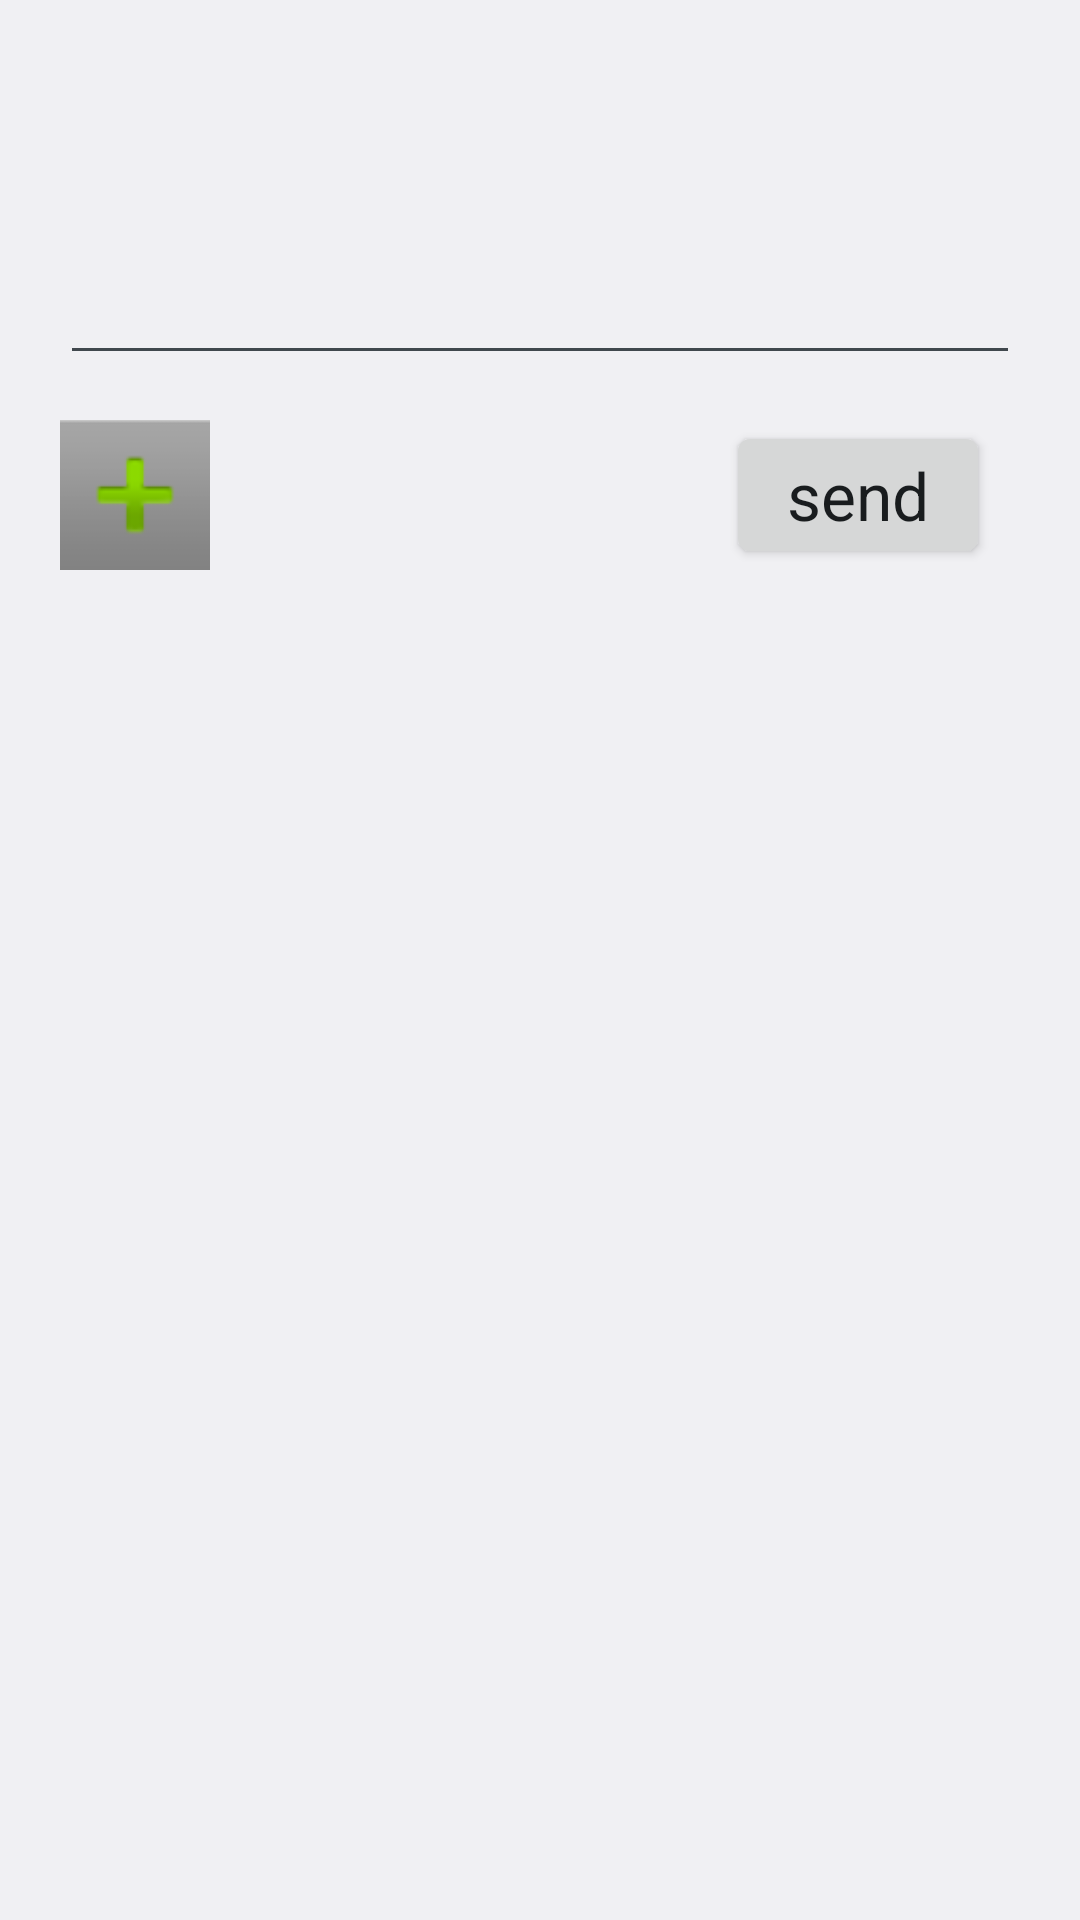

Layout XML and referenced resources for this Android screen:
<!-- AndroidManifest.xml: application theme android:Theme.DeviceDefault.Light -->
<!-- res/layout/post.xml -->
<LinearLayout xmlns:android="http://schemas.android.com/apk/res/android"
              android:orientation="vertical"
              android:layout_width="match_parent"
              android:layout_height="match_parent" android:gravity="top" android:paddingTop="20dip">

    <LinearLayout
            android:orientation="horizontal"
            android:layout_width="fill_parent"
            android:layout_height="wrap_content" android:paddingLeft="20dip">
    </LinearLayout>
    <LinearLayout
            android:orientation="horizontal"
            android:layout_width="fill_parent"
            android:layout_height="wrap_content" android:gravity="center|bottom" android:paddingLeft="20dip"
            android:paddingRight="20dip" android:paddingTop="5dip" android:paddingBottom="5dip">
        <EditText
                android:layout_width="fill_parent"
                android:layout_height="100dp"
                android:id="@+id/ed_postContext" android:layout_gravity="center" android:inputType="textMultiLine|none|textLongMessage"
                android:selectAllOnFocus="true" android:editable="true" android:gravity="left|top"
                />
    </LinearLayout>


    <LinearLayout
            android:orientation="horizontal"
            android:layout_width="fill_parent"
            android:layout_height="wrap_content" android:paddingRight="30dip"
            android:paddingTop="10dip" android:gravity="left" android:paddingLeft="20dip">
        <LinearLayout
                android:orientation="horizontal"
                android:layout_width="wrap_content"
                android:layout_height="fill_parent">
            <ImageView android:layout_width="50dip" android:layout_height="50dip" android:id="@+id/iv_postImg"
                       android:layout_gravity="center" android:src="@android:drawable/ic_input_add"
                       android:background="@android:drawable/bottom_bar"
                       android:padding="2dip"/>
        </LinearLayout>
        <LinearLayout android:orientation="horizontal" android:layout_width="fill_parent"
                      android:layout_height="fill_parent" android:id="@+id/linearLayout" android:gravity="right">
            <Button
                    android:layout_width="wrap_content"
                    android:layout_height="wrap_content"
                    android:text="send"
                    android:id="@+id/bt_send" android:layout_gravity="center"
                    android:paddingLeft="20dip" android:paddingRight="20dip"
                    android:textAppearance="@android:style/TextAppearance.DeviceDefault.Large"
                    />
        </LinearLayout>
    </LinearLayout>
</LinearLayout>
<!-- resources referenced by this layout -->
<resources>

</resources>
